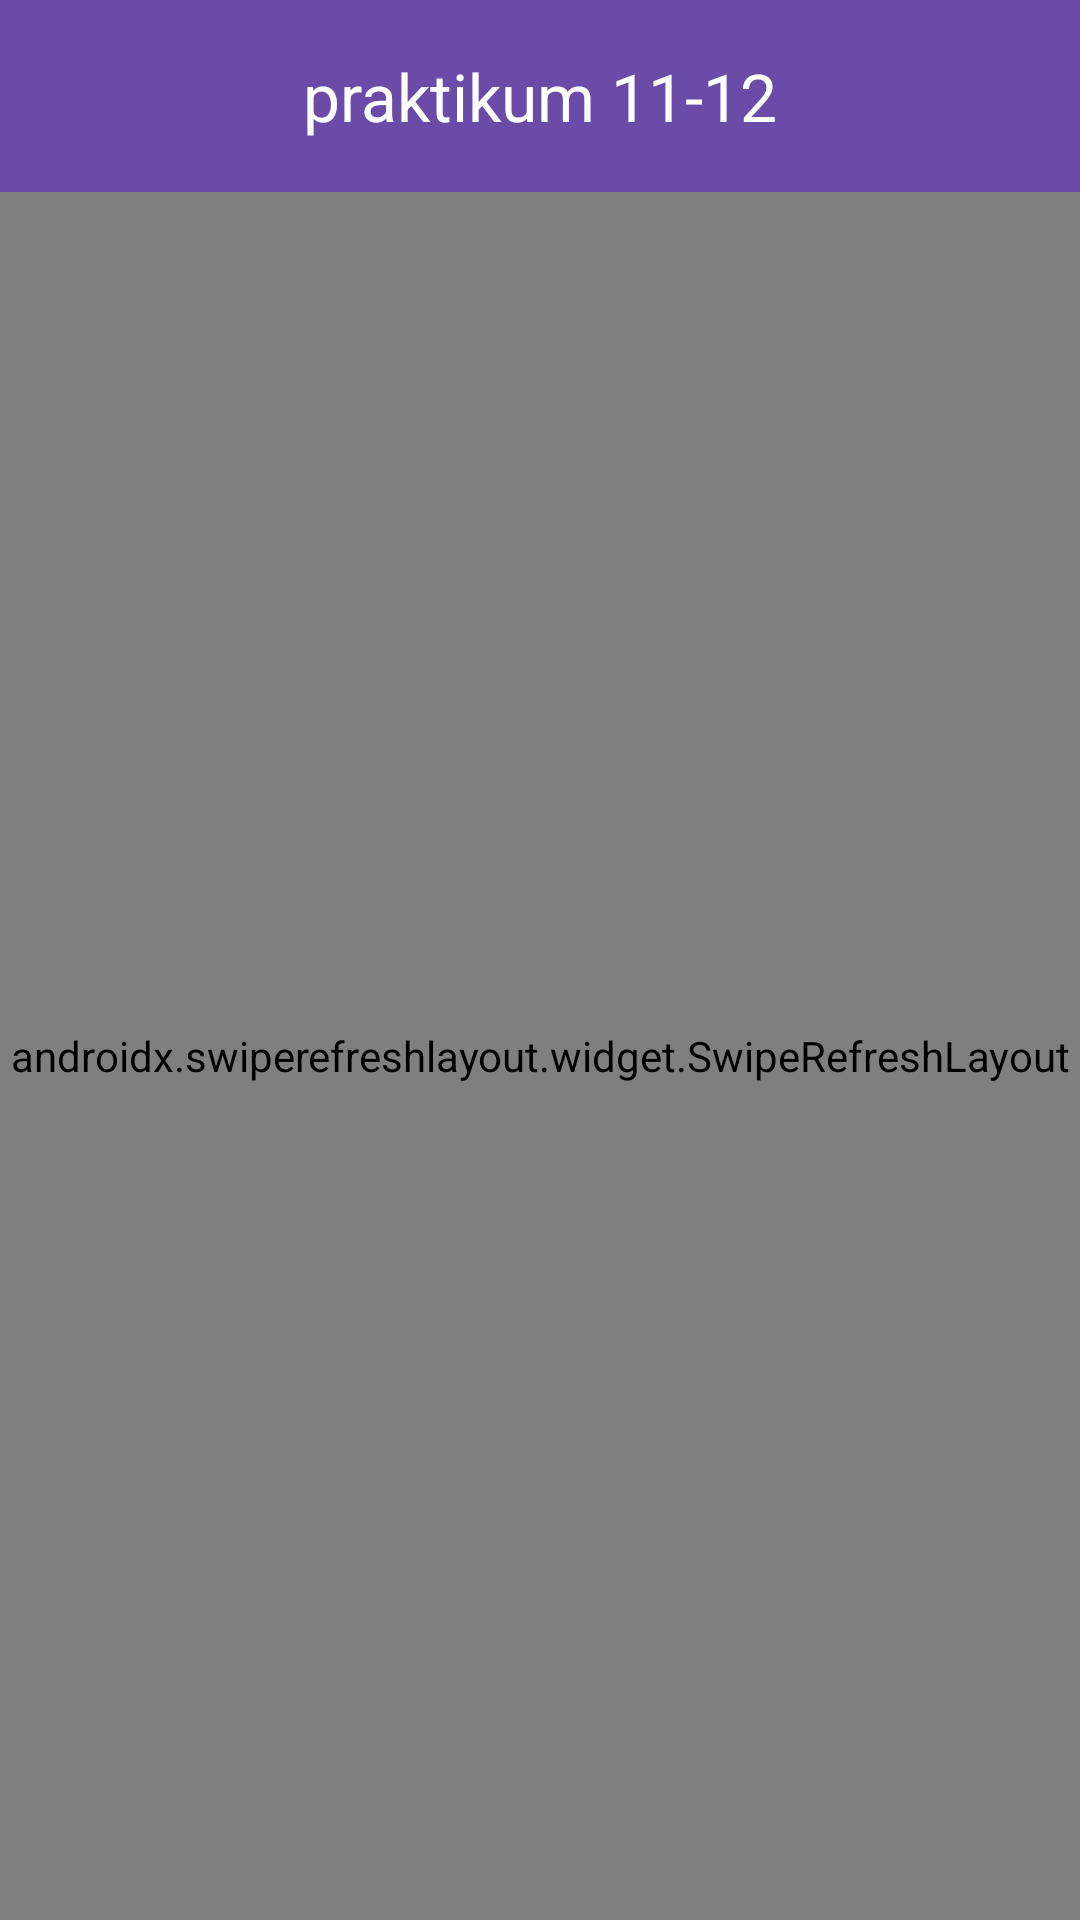

Android layout source for this screen:
<!-- AndroidManifest.xml: application theme Theme.Praktikum1112 -->
<!-- res/layout/activity_main.xml -->
<?xml version="1.0" encoding="utf-8"?>
<LinearLayout xmlns:android="http://schemas.android.com/apk/res/android"
    xmlns:app="http://schemas.android.com/apk/res-auto"
    xmlns:tools="http://schemas.android.com/tools"
    android:id="@+id/main"
    android:layout_width="match_parent"
    android:layout_height="match_parent"
    android:background="@color/screen_background"
    android:orientation="vertical"
    tools:context=".MainActivity">

    <com.google.android.material.appbar.MaterialToolbar
        android:id="@+id/toolbar"
        android:layout_width="match_parent"
        android:layout_height="64dp"
        android:background="@color/purple_app_bar"
        app:title="@string/app_name"
        app:titleCentered="true"
        app:titleTextColor="@color/white"
        app:titleTextAppearance="@style/TextAppearance.Material3.TitleLarge" />

    <FrameLayout
        android:layout_width="match_parent"
        android:layout_height="0dp"
        android:layout_weight="1">

        <androidx.swiperefreshlayout.widget.SwipeRefreshLayout
            android:id="@+id/swipeRefreshLayout"
            android:layout_width="match_parent"
            android:layout_height="match_parent">

            <androidx.recyclerview.widget.RecyclerView
                android:id="@+id/recyclerRecipes"
                android:layout_width="match_parent"
                android:layout_height="match_parent"
                android:clipToPadding="false"
                android:paddingStart="10dp"
                android:paddingTop="10dp"
                android:paddingEnd="10dp"
                android:paddingBottom="16dp"
                tools:itemCount="6"
                tools:listitem="@layout/item_recipe" />
        </androidx.swiperefreshlayout.widget.SwipeRefreshLayout>

        <LinearLayout
            android:id="@+id/layoutLoading"
            android:layout_width="match_parent"
            android:layout_height="match_parent"
            android:gravity="center"
            android:orientation="vertical"
            android:visibility="gone">

            <ProgressBar
                android:layout_width="48dp"
                android:layout_height="48dp"
                android:indeterminateTint="@color/purple_app_bar" />

            <TextView
                android:layout_width="wrap_content"
                android:layout_height="wrap_content"
                android:layout_marginTop="12dp"
                android:text="@string/loading_recipes"
                android:textColor="@color/text_secondary"
                android:textSize="16sp" />
        </LinearLayout>

        <LinearLayout
            android:id="@+id/layoutMessage"
            android:layout_width="match_parent"
            android:layout_height="match_parent"
            android:gravity="center"
            android:orientation="vertical"
            android:padding="32dp"
            android:visibility="gone">

            <TextView
                android:id="@+id/textMessage"
                android:layout_width="wrap_content"
                android:layout_height="wrap_content"
                android:gravity="center"
                android:textColor="@color/text_primary"
                android:textSize="18sp"
                android:textStyle="bold"
                tools:text="Gagal memuat resep" />

            <Button
                android:id="@+id/buttonRetry"
                android:layout_width="wrap_content"
                android:layout_height="wrap_content"
                android:layout_marginTop="16dp"
                android:backgroundTint="@color/purple_app_bar"
                android:text="@string/retry"
                android:textColor="@color/white" />
        </LinearLayout>
    </FrameLayout>
</LinearLayout>
<!-- res/layout/item_recipe.xml (included above) -->
<?xml version="1.0" encoding="utf-8"?>
<androidx.cardview.widget.CardView xmlns:android="http://schemas.android.com/apk/res/android"
    xmlns:app="http://schemas.android.com/apk/res-auto"
    xmlns:tools="http://schemas.android.com/tools"
    android:layout_width="match_parent"
    android:layout_height="wrap_content"
    android:layout_margin="8dp"
    android:foreground="?attr/selectableItemBackground"
    app:cardBackgroundColor="@color/card_background"
    app:cardCornerRadius="8dp"
    app:cardElevation="3dp"
    app:cardUseCompatPadding="true">

    <LinearLayout
        android:layout_width="match_parent"
        android:layout_height="wrap_content"
        android:orientation="vertical">

        <ImageView
            android:id="@+id/imageRecipe"
            android:layout_width="match_parent"
            android:layout_height="150dp"
            android:background="@drawable/bg_image_placeholder"
            android:contentDescription="@string/recipe_image"
            android:scaleType="centerCrop"
            tools:src="@drawable/bg_image_placeholder" />

        <TextView
            android:id="@+id/textRecipeTitle"
            android:layout_width="match_parent"
            android:layout_height="wrap_content"
            android:layout_marginStart="12dp"
            android:layout_marginTop="12dp"
            android:layout_marginEnd="12dp"
            android:ellipsize="end"
            android:maxLines="2"
            android:textColor="@color/text_primary"
            android:textSize="18sp"
            android:textStyle="bold"
            tools:text="Apam balik" />

        <TextView
            android:id="@+id/textRecipeCategory"
            android:layout_width="match_parent"
            android:layout_height="wrap_content"
            android:layout_marginStart="12dp"
            android:layout_marginTop="4dp"
            android:layout_marginEnd="12dp"
            android:layout_marginBottom="14dp"
            android:ellipsize="end"
            android:maxLines="1"
            android:text="@string/category_food"
            android:textColor="@color/text_secondary"
            android:textSize="14sp" />
    </LinearLayout>
</androidx.cardview.widget.CardView>
<!-- resources referenced by this layout -->
<resources>
  <color name="card_background">#FFF9FF</color>
  <color name="purple_app_bar">#6B4BA8</color>
  <color name="screen_background">#FBF7FC</color>
  <color name="text_primary">#24222A</color>
  <color name="text_secondary">#5F5968</color>
  <color name="white">#FFFFFFFF</color>
  <!-- drawable bg_image_placeholder (drawable) -->
  <?xml version="1.0" encoding="utf-8"?>
  <shape xmlns:android="http://schemas.android.com/apk/res/android">
      <solid android:color="#E8E1EE" />
  </shape>
  <string name="app_name">praktikum 11-12</string>
  <style name="Theme.Praktikum1112" parent="Base.Theme.Praktikum1112" />
  <style name="Base.Theme.Praktikum1112" parent="Theme.Material3.DayNight.NoActionBar">
          
          
      </style>
</resources>
